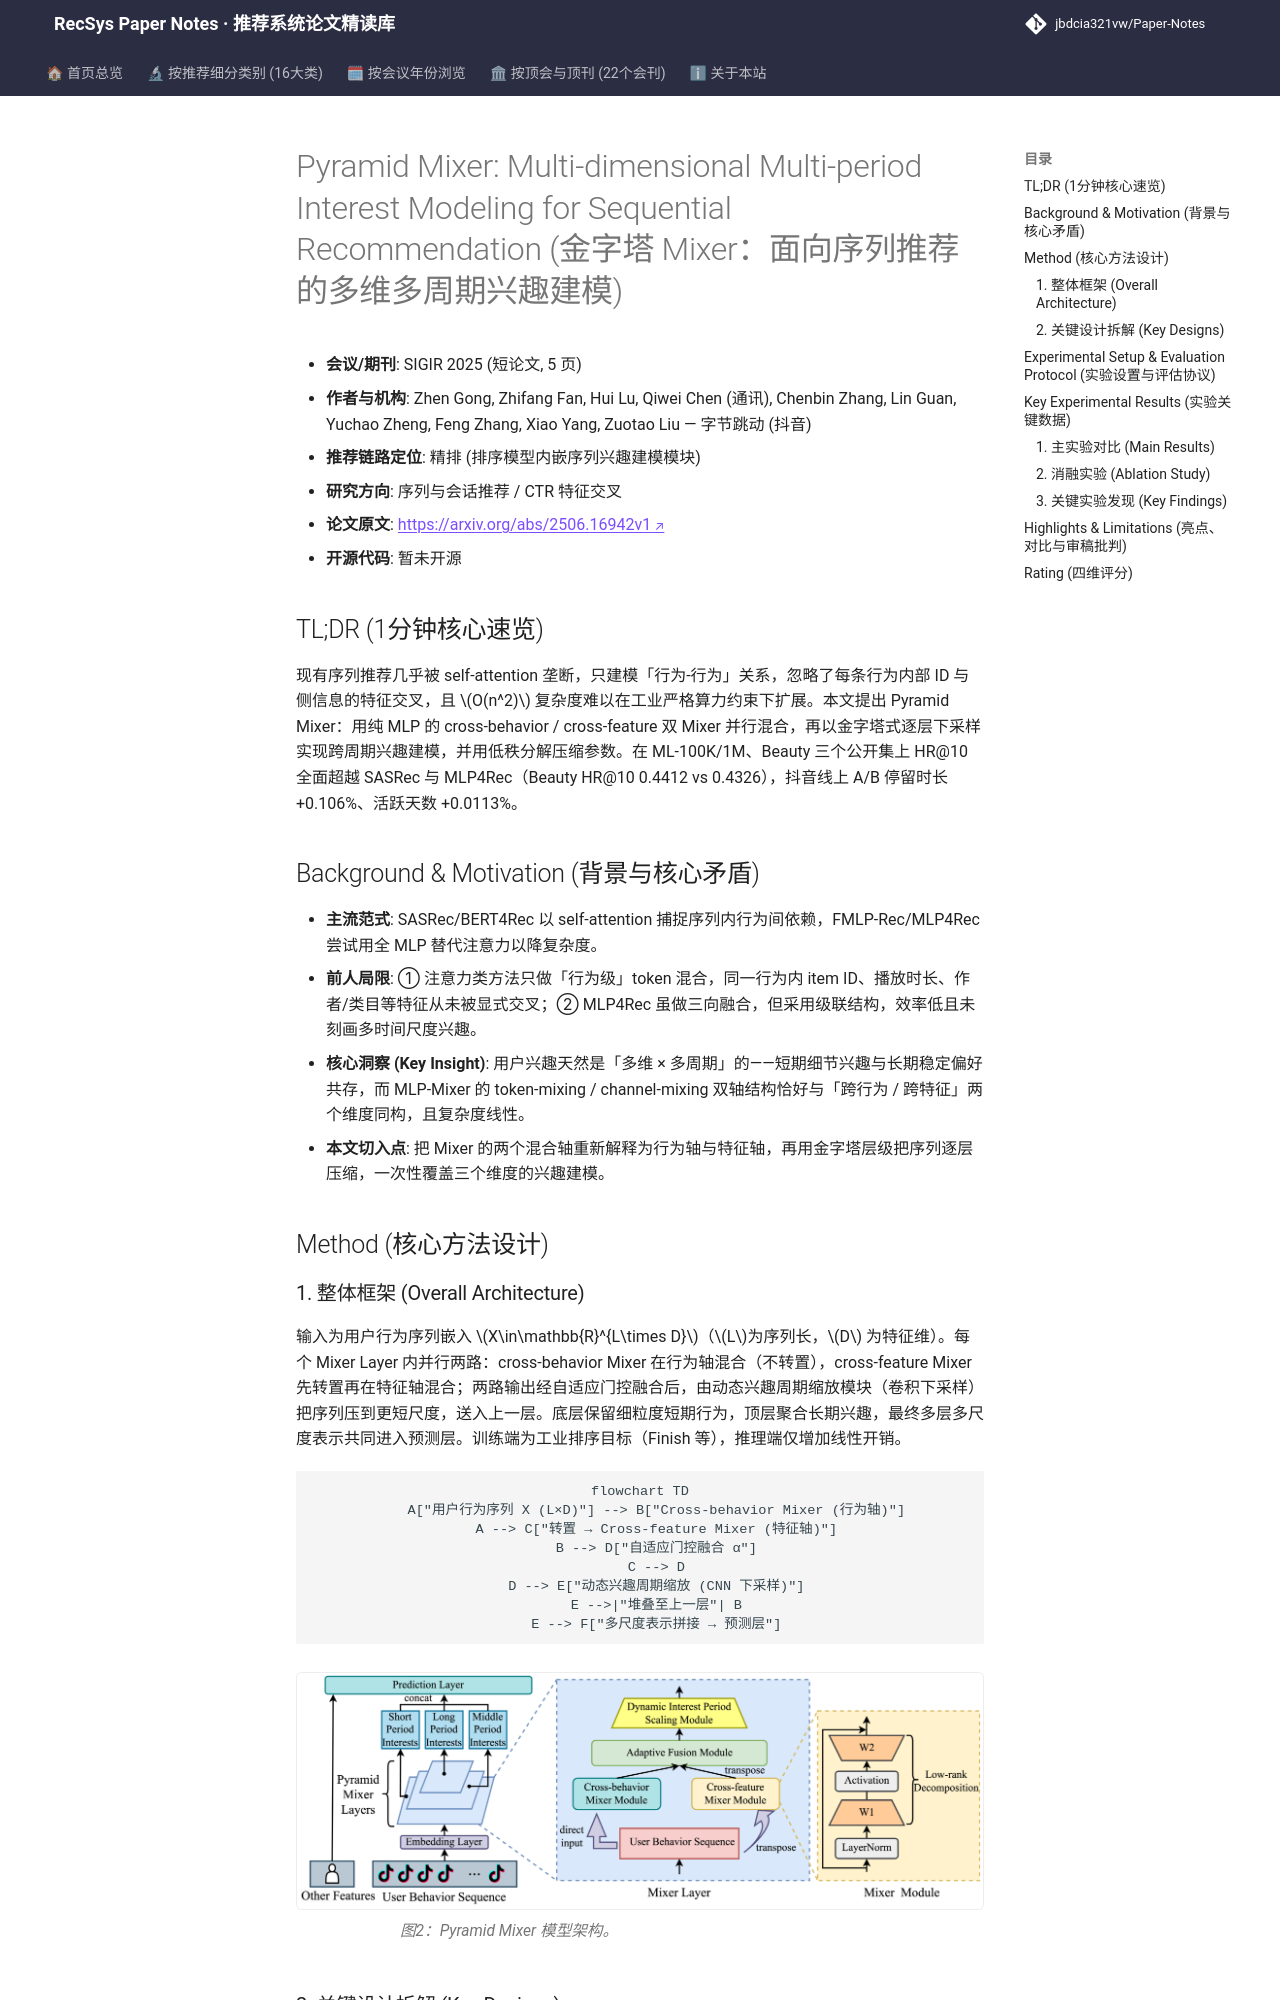

repository: jbdcia321vw/Paper-Notes · page: venues/SIGIR/2025/sequential_rec/pyramid_mixer_multi_dimensional_multi_period_interest_modeling_for_sequenti/index.html · generator: mkdocs

---
title: "[Paper Note] Pyramid Mixer: Multi-dimensional Multi-period Interest Modeling for Sequential Recommendation"
description: "[SIGIR 2025][序列与会话推荐] 用纯 MLP 金字塔 Mixer 做跨行为/跨特征/跨周期三维兴趣建模，离线全库排序超越 SASRec/MLP4Rec，抖音线上停留时长 +0.106%。"
tags:
  - SIGIR 2025
  - 序列与会话推荐
  - 精排
  - MLP-Mixer
  - 多周期兴趣建模
  - 低秩分解
date: 2026-11-14
venue: SIGIR
year: 2025
paper_url: "https://arxiv.org/abs/2506.16942"
code_url: ""
categories:
  - sequential_rec
  - ctr_feature_interaction
---

# Pyramid Mixer: Multi-dimensional Multi-period Interest Modeling for Sequential Recommendation (金字塔 Mixer：面向序列推荐的多维多周期兴趣建模)

- **会议/期刊**: SIGIR 2025 (短论文, 5 页)
- **作者与机构**: Zhen Gong, Zhifang Fan, Hui Lu, Qiwei Chen (通讯), Chenbin Zhang, Lin Guan, Yuchao Zheng, Feng Zhang, Xiao Yang, Zuotao Liu — 字节跳动 (抖音)
- **推荐链路定位**: 精排 (排序模型内嵌序列兴趣建模模块)
- **研究方向**: 序列与会话推荐 / CTR 特征交叉
- **论文原文**: [https://arxiv.org/abs/2506.16942v1](https://arxiv.org/abs/2506.16942v1)
- **开源代码**: 暂未开源

## TL;DR (1分钟核心速览)

现有序列推荐几乎被 self-attention 垄断，只建模「行为-行为」关系，忽略了每条行为内部 ID 与侧信息的特征交叉，且 $O(n^2)$ 复杂度难以在工业严格算力约束下扩展。本文提出 Pyramid Mixer：用纯 MLP 的 cross-behavior / cross-feature 双 Mixer 并行混合，再以金字塔式逐层下采样实现跨周期兴趣建模，并用低秩分解压缩参数。在 ML-100K/1M、Beauty 三个公开集上 HR@10 全面超越 SASRec 与 MLP4Rec（Beauty HR@10 0.4412 vs 0.4326），抖音线上 A/B 停留时长 +0.106%、活跃天数 +0.0113%。

## Background & Motivation (背景与核心矛盾)

- **主流范式**: SASRec/BERT4Rec 以 self-attention 捕捉序列内行为间依赖，FMLP-Rec/MLP4Rec 尝试用全 MLP 替代注意力以降复杂度。
- **前人局限**: ① 注意力类方法只做「行为级」token 混合，同一行为内 item ID、播放时长、作者/类目等特征从未被显式交叉；② MLP4Rec 虽做三向融合，但采用级联结构，效率低且未刻画多时间尺度兴趣。
- **核心洞察 (Key Insight)**: 用户兴趣天然是「多维 × 多周期」的——短期细节兴趣与长期稳定偏好共存，而 MLP-Mixer 的 token-mixing / channel-mixing 双轴结构恰好与「跨行为 / 跨特征」两个维度同构，且复杂度线性。
- **本文切入点**: 把 Mixer 的两个混合轴重新解释为行为轴与特征轴，再用金字塔层级把序列逐层压缩，一次性覆盖三个维度的兴趣建模。

## Method (核心方法设计)
